3-way image classification set "Traffic_Lights_Color_Dataset" from GitHub (shrey-yaya/grras-tasks); label vocabulary: green, red, yellow.

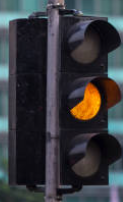
Label: yellow

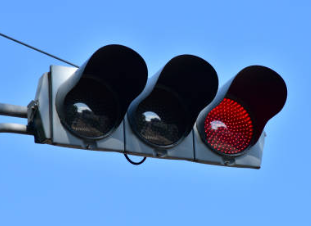
Label: red

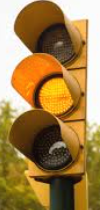
Label: yellow

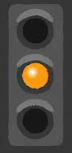
Label: yellow

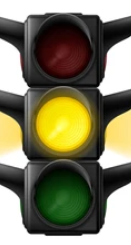
Label: yellow

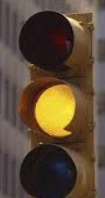
Label: yellow
